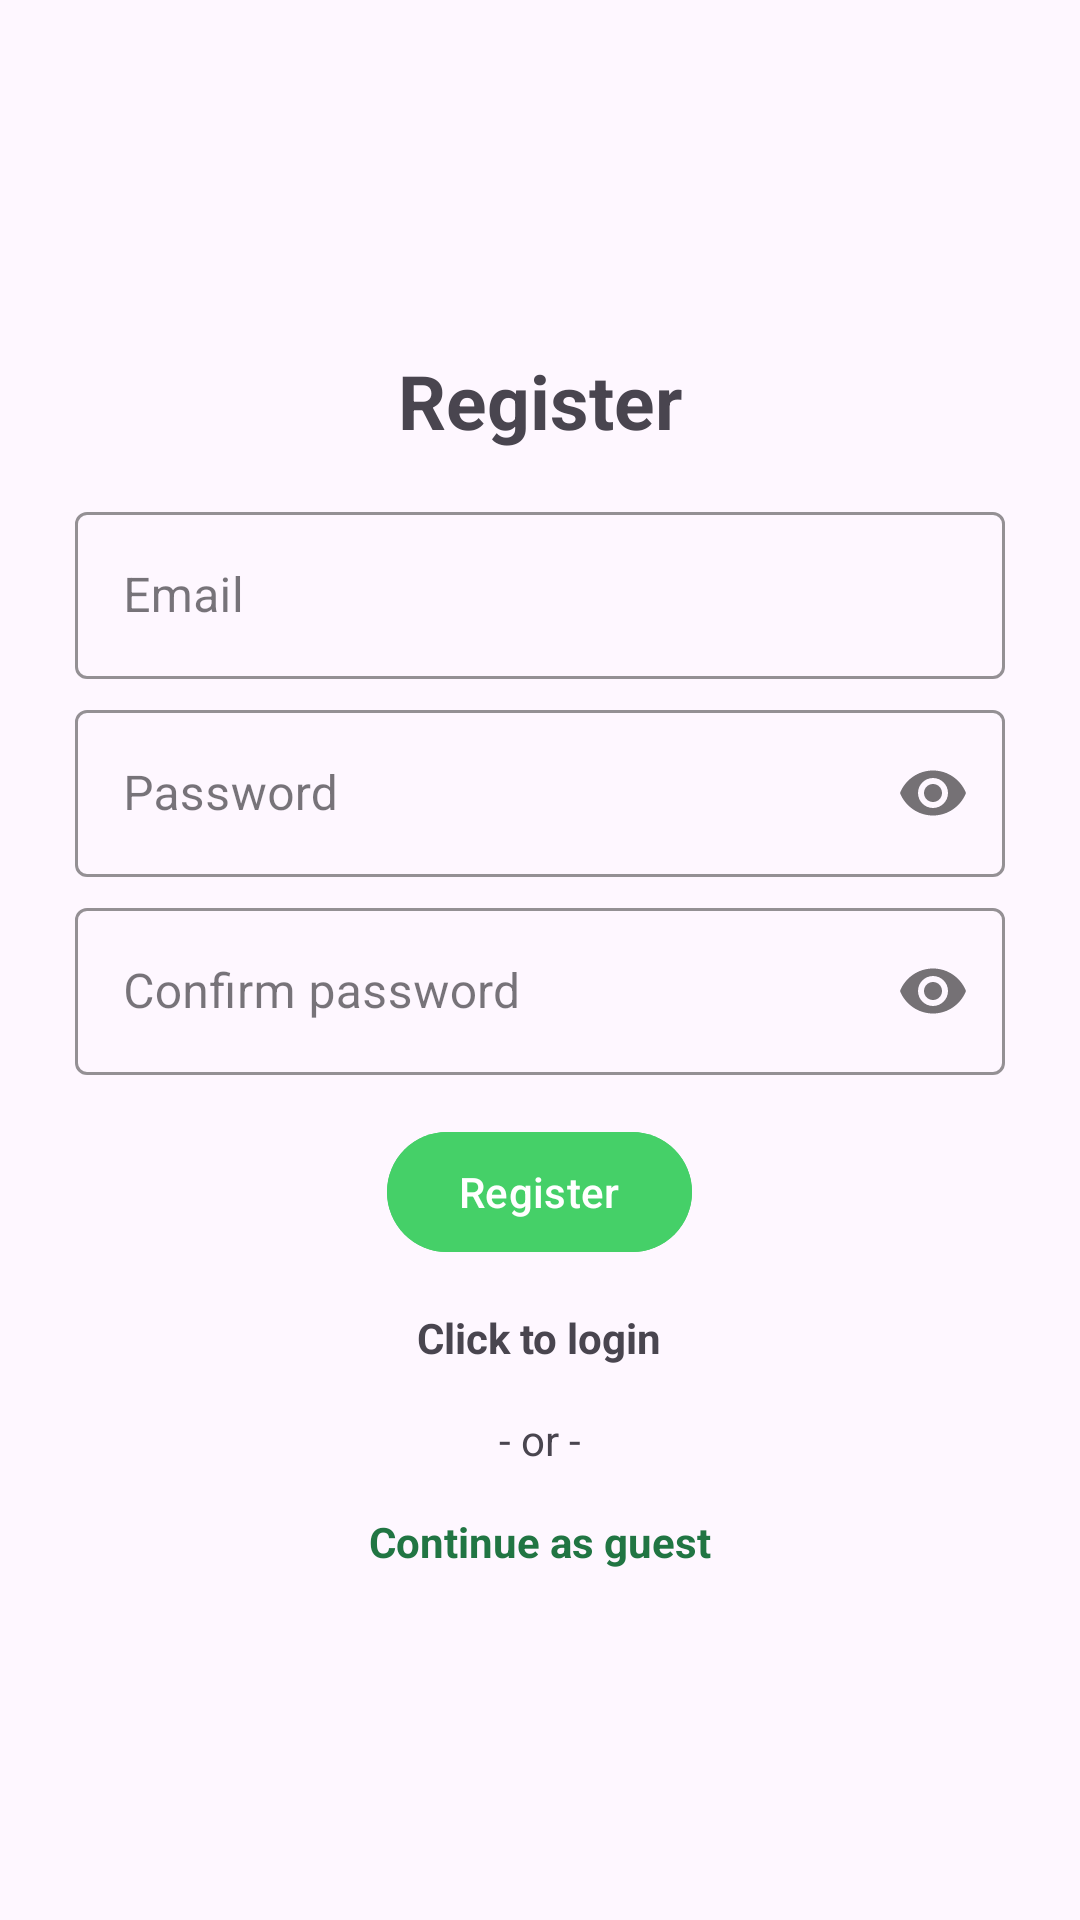

Here is an Android app screen rendered from its layout file. Give the layout XML and the strings, colors and styles it references.
<!-- AndroidManifest.xml: application theme Theme.Material3.Light -->
<!-- res/layout/activity_register.xml -->
<?xml version="1.0" encoding="utf-8"?>
<LinearLayout xmlns:android="http://schemas.android.com/apk/res/android"
    xmlns:app="http://schemas.android.com/apk/res-auto"
    xmlns:tools="http://schemas.android.com/tools"
    android:id="@+id/main"
    android:layout_width="match_parent"
    android:layout_height="match_parent"
    android:gravity="center"
    android:orientation="vertical"
    android:padding="25dp"
    tools:context=".Activity.Register">

    <TextView
        android:layout_width="match_parent"
        android:layout_height="wrap_content"
        android:layout_marginBottom="15dp"
        android:gravity="center"
        android:text="@string/register"
        android:textSize="25sp"
        android:textStyle="bold" />

    <com.google.android.material.textfield.TextInputLayout
        android:layout_width="match_parent"
        android:layout_height="wrap_content"
        android:layout_marginBottom="5dp">

        <com.google.android.material.textfield.TextInputLayout
            style="@style/Widget.MaterialComponents.TextInputLayout.OutlinedBox"
            android:layout_width="match_parent"
            android:layout_height="wrap_content"
            app:boxStrokeColor="@color/green"
            app:hintTextColor="@color/green">

            <com.google.android.material.textfield.TextInputEditText
                android:id="@+id/email"
                android:layout_width="match_parent"
                android:layout_height="wrap_content"
                android:hint="@string/email" />
        </com.google.android.material.textfield.TextInputLayout>
    </com.google.android.material.textfield.TextInputLayout>

    <com.google.android.material.textfield.TextInputLayout
        android:layout_width="match_parent"
        android:layout_height="wrap_content"
        android:layout_marginBottom="5dp">

        <com.google.android.material.textfield.TextInputLayout
            style="@style/Widget.MaterialComponents.TextInputLayout.OutlinedBox"
            android:layout_width="match_parent"
            android:layout_height="wrap_content"
            app:boxStrokeColor="@color/green"
            app:hintTextColor="@color/green"
            app:passwordToggleEnabled="true">

            <com.google.android.material.textfield.TextInputEditText
                android:id="@+id/password"
                android:layout_width="match_parent"
                android:layout_height="wrap_content"
                android:hint="@string/password"
                android:inputType="textPassword" />
        </com.google.android.material.textfield.TextInputLayout>
    </com.google.android.material.textfield.TextInputLayout>

    <com.google.android.material.textfield.TextInputLayout
        android:layout_width="match_parent"
        android:layout_height="wrap_content">

        <com.google.android.material.textfield.TextInputLayout
            style="@style/Widget.MaterialComponents.TextInputLayout.OutlinedBox"
            android:layout_width="match_parent"
            android:layout_height="wrap_content"
            app:boxStrokeColor="@color/green"
            app:hintTextColor="@color/green"
            app:passwordToggleEnabled="true">

            <com.google.android.material.textfield.TextInputEditText
                android:id="@+id/confirm_password"
                android:layout_width="match_parent"
                android:layout_height="wrap_content"
                android:hint="@string/confirm_password"
                android:inputType="textPassword" />
        </com.google.android.material.textfield.TextInputLayout>
    </com.google.android.material.textfield.TextInputLayout>

    <ProgressBar
        android:id="@+id/progressBar"
        android:layout_width="wrap_content"
        android:layout_height="wrap_content"
        android:visibility="gone" />

    <Button
        android:id="@+id/btn_register"
        android:layout_width="wrap_content"
        android:layout_height="wrap_content"
        android:layout_marginTop="15dp"
        android:backgroundTint="@color/green"
        android:text="@string/register" />

    <TextView
        android:id="@+id/loginNow"
        android:layout_width="wrap_content"
        android:layout_height="wrap_content"
        android:layout_marginTop="15dp"
        android:text="@string/click_to_login"
        android:textStyle="bold" />

    <TextView
        android:layout_width="wrap_content"
        android:layout_height="wrap_content"
        android:layout_marginTop="15dp"
        android:text="- or -" />

    <TextView
        android:id="@+id/continueAsGuest"
        android:layout_width="wrap_content"
        android:layout_height="wrap_content"
        android:layout_marginTop="15dp"
        android:gravity="center"
        android:text="Continue as guest"
        android:textColor="@color/darkGreen"
        android:textStyle="bold" />
</LinearLayout>
<!-- resources referenced by this layout -->
<resources>
  <color name="darkGreen">#217543</color>
  <color name="green">#45D068</color>
  <string name="click_to_login">Click to login</string>
  <string name="confirm_password">Confirm password</string>
  <string name="email">Email</string>
  <string name="password">Password</string>
  <string name="register">Register</string>
</resources>
